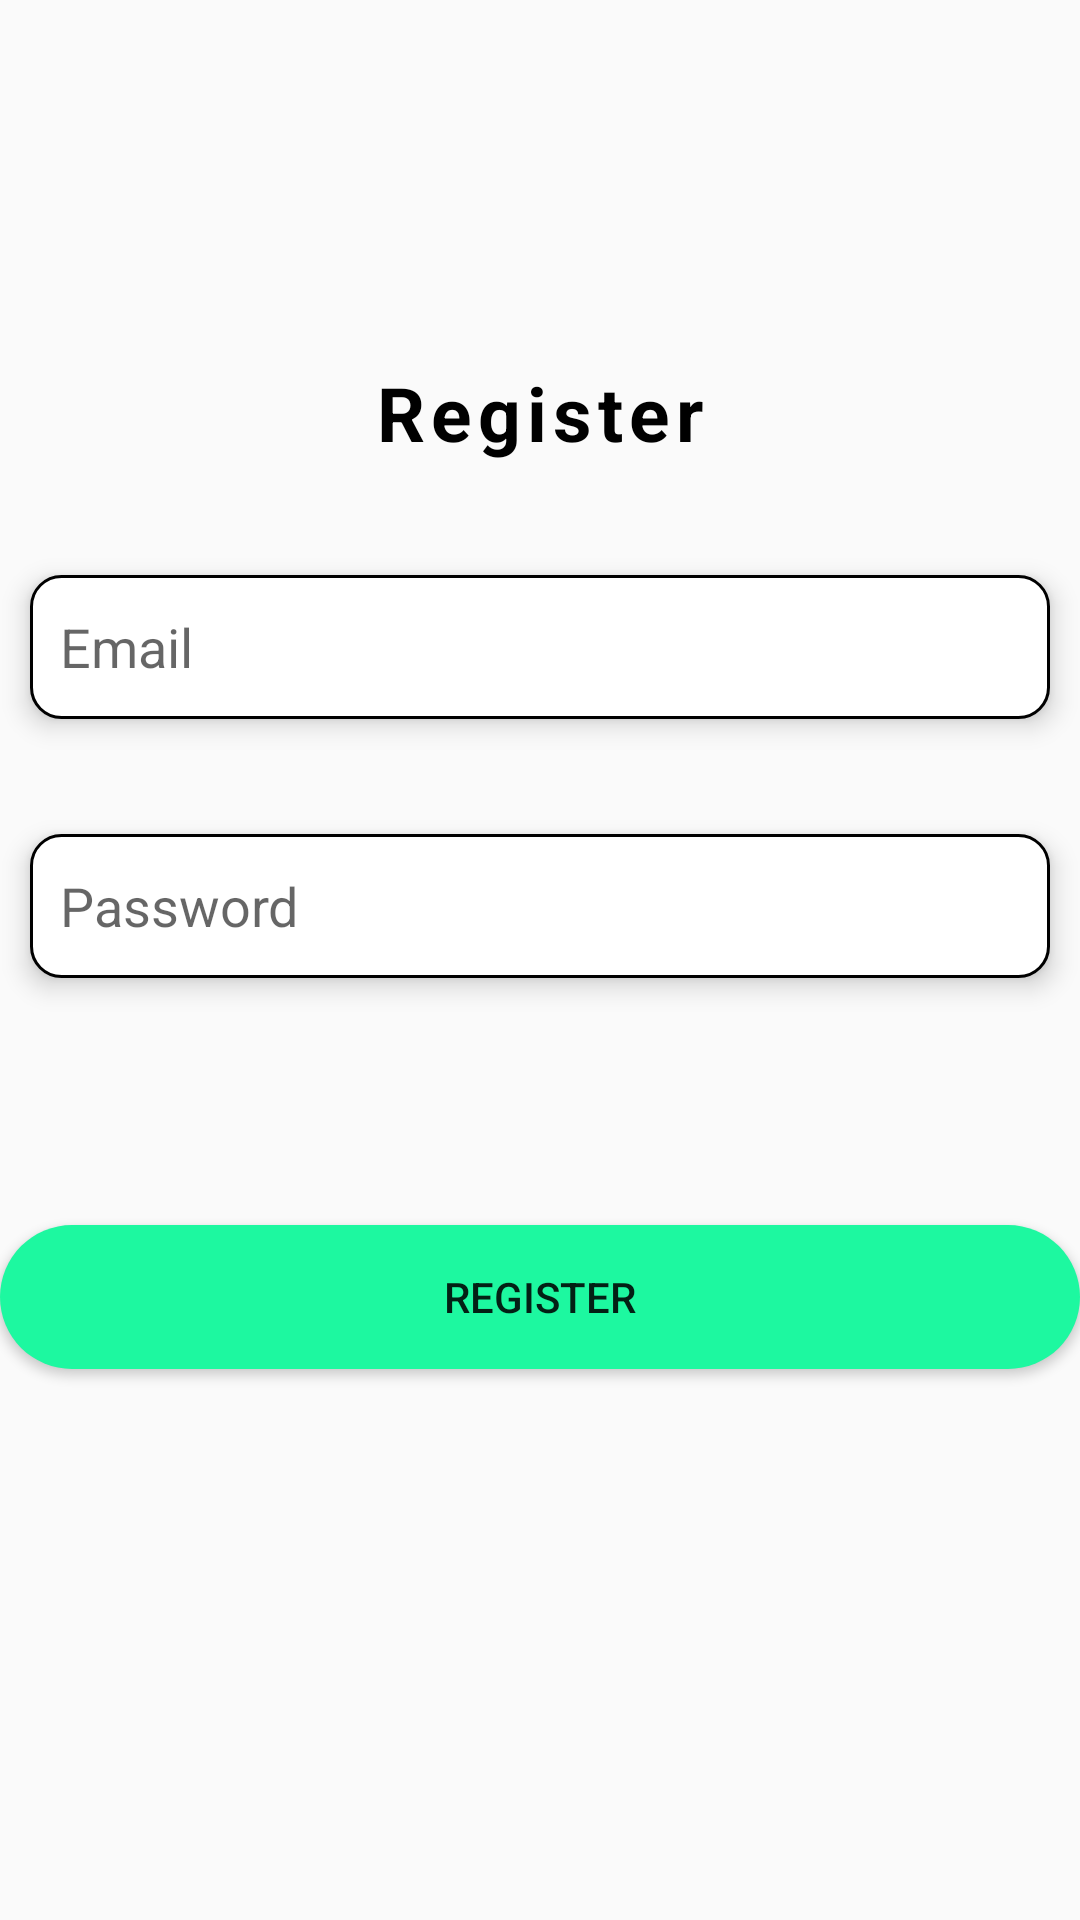

Android layout source for this screen:
<!-- AndroidManifest.xml: application theme Theme.IndividualProject -->
<!-- res/layout/activity_register.xml -->
<?xml version="1.0" encoding="utf-8"?>
<LinearLayout xmlns:android="http://schemas.android.com/apk/res/android"
    xmlns:tools="http://schemas.android.com/tools"
    android:layout_width="match_parent"
    android:layout_height="match_parent"
    android:orientation="vertical"
    tools:context=".RegisterActivity"
    android:gravity="center"
    android:layout_margin="20dp"
    android:weightSum="100">

    <TextView
        android:layout_width="match_parent"
        android:layout_height="wrap_content"
        android:layout_weight="5"
        android:letterSpacing="0.08"
        android:text="@string/register"
        android:textAlignment="center"
        android:textColor="@color/black"
        android:textSize="25sp"
        android:textStyle="bold" />

    <LinearLayout
        android:layout_width="match_parent"
        android:layout_height="wrap_content"
        android:orientation="horizontal"
        android:gravity="center"
        android:layout_weight="5">

        <EditText
            android:id="@+id/email"
            android:layout_width="match_parent"
            android:layout_height="wrap_content"
            android:layout_margin="10dp"
            android:background="@drawable/edit_text_rounded"
            android:elevation="5dp"
            android:hint="@string/email"
            android:inputType="textEmailAddress"
            android:minHeight="48dp"
            android:padding="10dp" />
    </LinearLayout>
    <LinearLayout
        android:layout_width="match_parent"
        android:layout_height="wrap_content"
        android:orientation="horizontal"
        android:gravity="center"
        android:layout_weight="5">

        <EditText
            android:id="@+id/password"
            android:layout_width="match_parent"
            android:layout_height="wrap_content"
            android:layout_margin="10dp"
            android:background="@drawable/edit_text_rounded"
            android:elevation="5dp"
            android:hint="@string/password"
            android:inputType="textPassword"
            android:minHeight="48dp"
            android:padding="10dp" />
    </LinearLayout>
    <LinearLayout
        android:layout_width="match_parent"
        android:layout_height="100dp"
        android:gravity="center"
        android:orientation="vertical"
        android:layout_weight="20">

        <Button
            android:layout_width="match_parent"
            android:layout_height="wrap_content"
            android:background="@drawable/button_rounded"
            android:text="@string/register"
            android:id="@+id/registerButton"/>
    </LinearLayout>
</LinearLayout>
<!-- resources referenced by this layout -->
<resources>
  <color name="black">#FF000000</color>
  <!-- drawable button_rounded (drawable) -->
  <?xml version="1.0" encoding="utf-8"?>
  <shape android:shape="rectangle" xmlns:android="http://schemas.android.com/apk/res/android">
      <corners android:radius="45dp"/>
      <solid android:color="@color/green"/>
      <padding android:bottom="10dp"/>
      <padding android:top="10dp"/>
      <padding android:left="20dp"/>
      <padding android:right="20dp"/>
  
  </shape>
  <!-- drawable edit_text_rounded (drawable) -->
  <?xml version="1.0" encoding="utf-8"?>
  <shape android:shape="rectangle" xmlns:android="http://schemas.android.com/apk/res/android">
  <stroke android:width="1dp"
  android:color="@color/black"/>
      <corners android:radius="10dp"/>
      <solid android:color="@color/white"/>
  </shape>
  <string name="email">Email</string>
  <string name="password">Password</string>
  <string name="register">Register</string>
  <style name="Theme.IndividualProject" parent="Theme.AppCompat.Light.NoActionBar" />
  <color name="green">#1DF8A0</color>
  <color name="white">#FFFFFFFF</color>
</resources>
